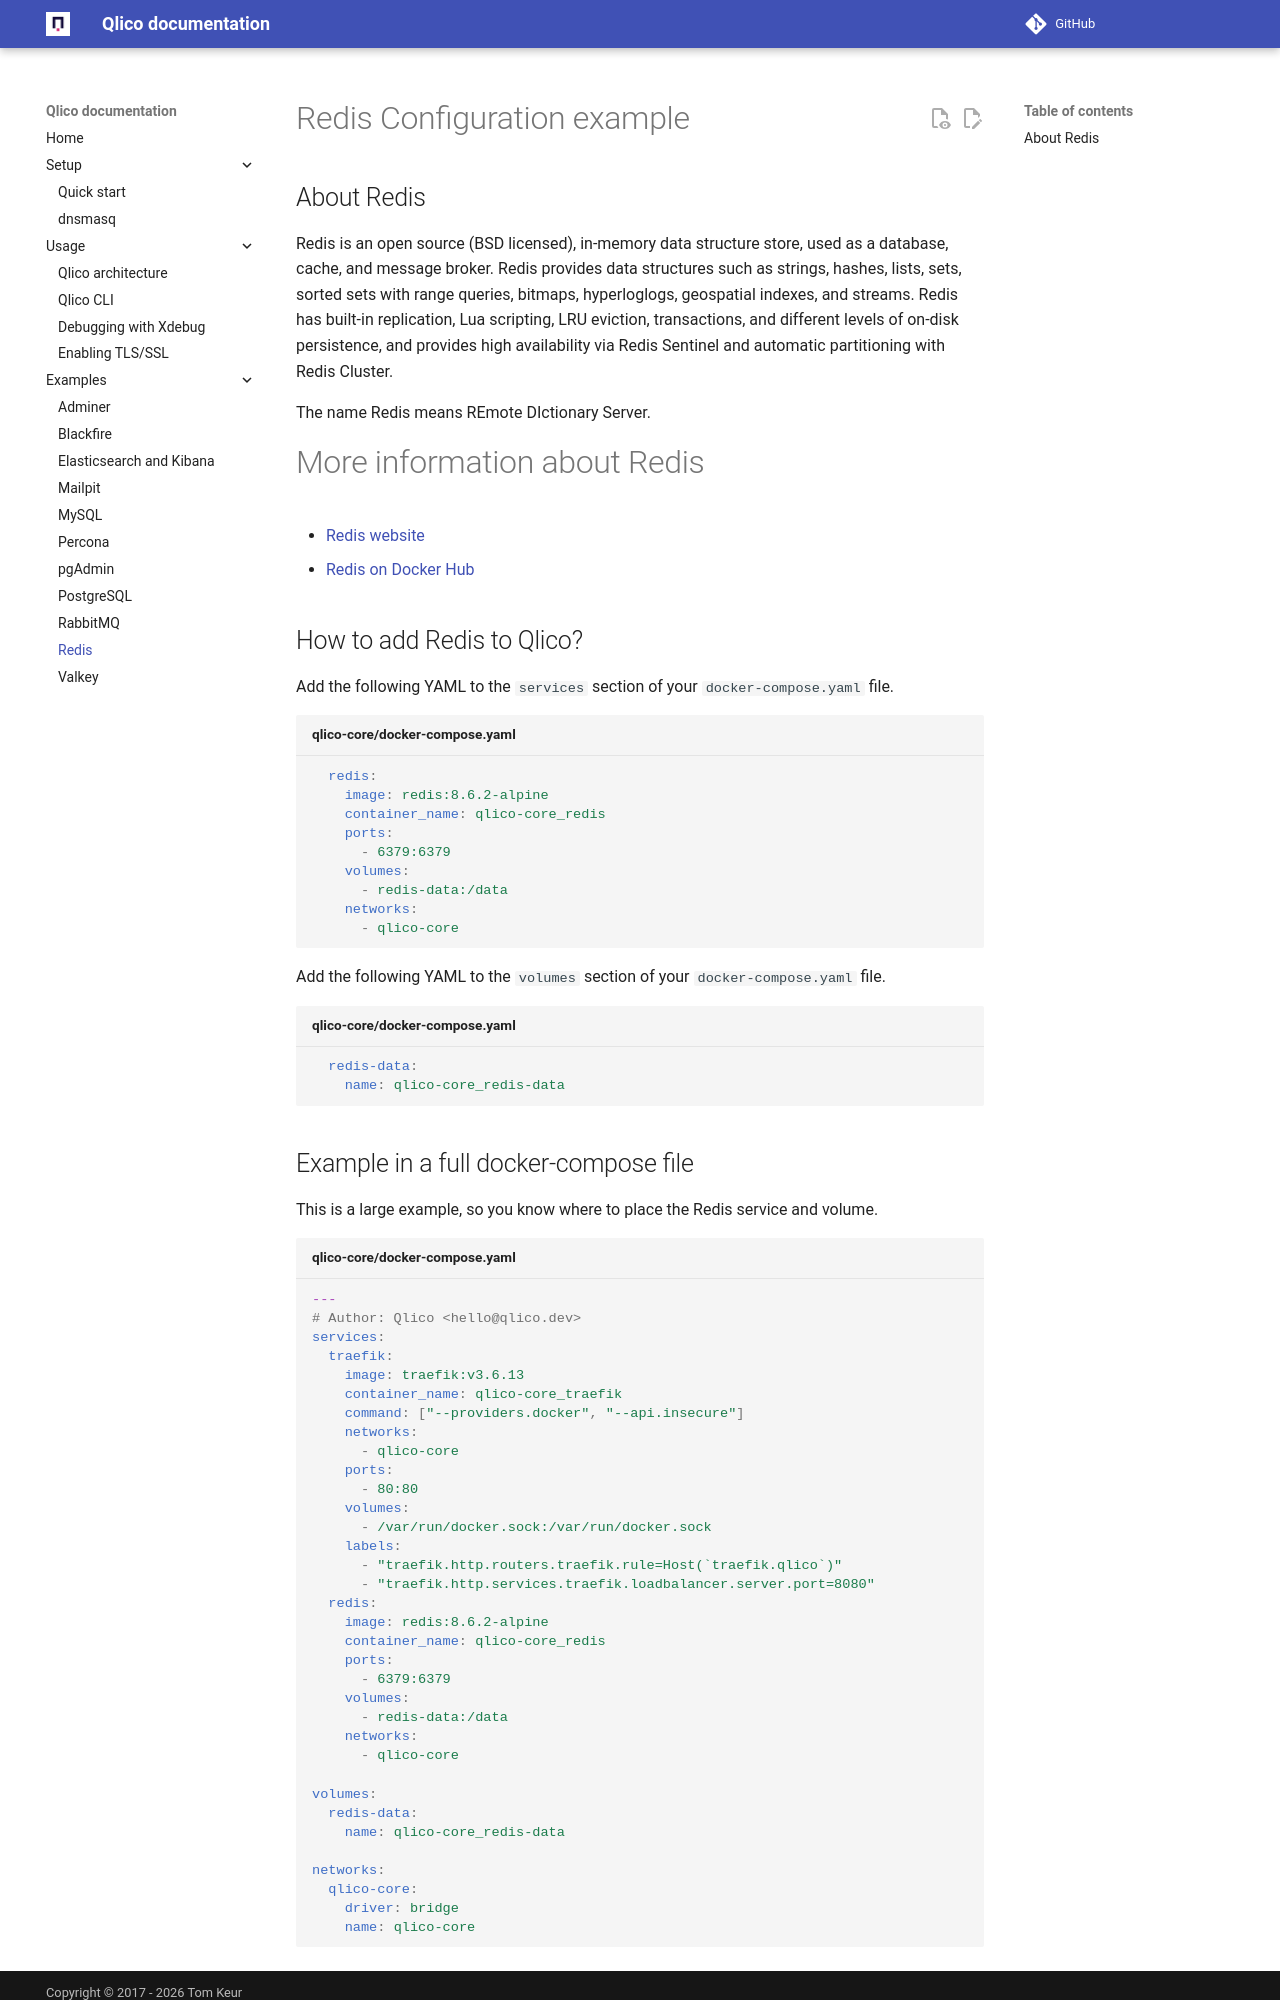

repository: qlico/qlico · page: examples/redis/index.html · generator: mkdocs

# Redis Configuration example

## About Redis

Redis is an open source (BSD licensed), in-memory data structure store, used as
a database, cache, and message broker. Redis provides data structures such as
strings, hashes, lists, sets, sorted sets with range queries, bitmaps,
hyperloglogs, geospatial indexes, and streams. Redis has built-in replication,
Lua scripting, LRU eviction, transactions, and different levels of on-disk
persistence, and provides high availability via Redis Sentinel and automatic
partitioning with Redis Cluster.

The name Redis means REmote DIctionary Server.

# More information about Redis

* [Redis website](https://redis.io/){:target="_blank"}
* [Redis on Docker Hub](https://hub.docker.com/_/redis){:target="_blank"}

## How to add Redis to Qlico?

Add the following YAML to the `services` section of your `docker-compose.yaml`
file.

```yaml title="qlico-core/docker-compose.yaml"
{% include "redis.yaml" %}
```

Add the following YAML to the `volumes` section of your `docker-compose.yaml`
file.

```yaml title="qlico-core/docker-compose.yaml"
  redis-data:
    name: qlico-core_redis-data
```
